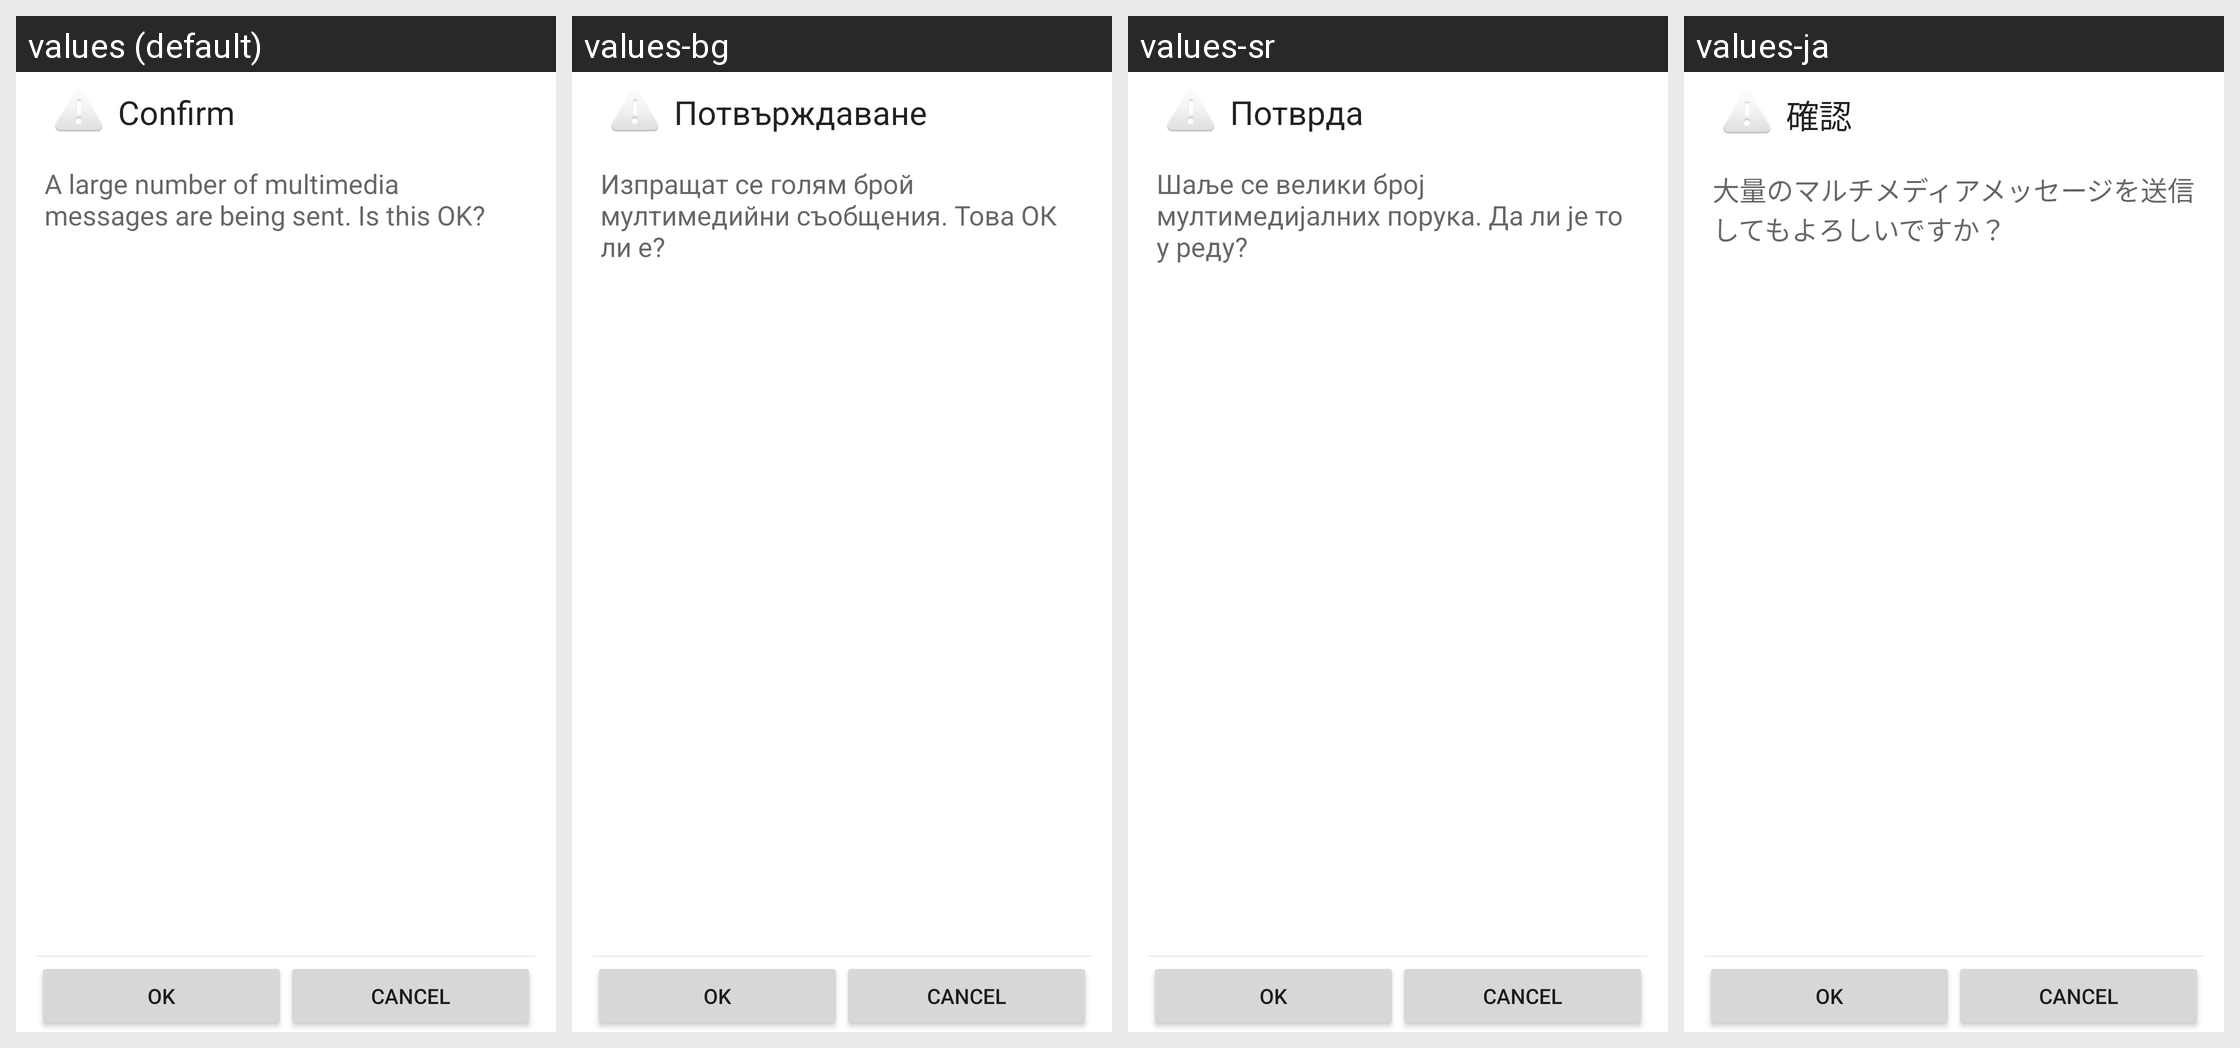

For this localized Android screen grid, give each drawn string resource with its value in every locale shown.
Android screen res/layout/confirm_rate_limit_activity.xml rendered under 4 locales, left to right: values (default), values-bg, values-sr, values-ja. Device: Nexus 5 (rendered at 1080×1920; each locale shown at half size, 540×960, under a caption strip naming it); theme Theme.MaterialComponents.DayNight.NoActionBar.
Other locales in the repository, not shown: values-af, values-am, values-ar, values-az, values-be, values-bn-rBD, values-bn-rWB, values-ca, values-cs, values-da, values-de, values-de-rDE, values-el, values-en-rAU, values-en-rGB, values-en-rIN, values-es, values-es-rUS, values-et, values-et-rEE, values-eu-rES, values-fa, values-fi, values-fr, values-fr-rCA, values-fr-rFR, values-gl-rES, values-he, values-hi, values-hr, values-hu, values-hy-rAM, values-id, values-in, values-is-rIS, values-it, values-it-rIT, values-iw, values-ka-rGE, values-kk-rKZ, values-km-rKH, values-kn-rIN, values-kn-rKA, values-ko, values-ky-rKG, values-lo-rLA, values-lt, values-lv, values-mk-rMK, values-ml-rIN, values-ml-rKL, values-mn, values-mn-rMN, values-mr-rIN, values-ms, values-ms-rMY, values-my-rMM, values-nb, values-ne, values-ne-rNP, values-nl, values-nl-rNL, values-pl, values-pt, values-pt-rPT, values-rm, values-ro, values-ru, values-si, values-si-rLK, values-sk, values-sl, values-sv, values-sw, values-ta-rIN, values-te-rIN, values-th, values-tl, values-tr, values-uk, values-ur-rPK, values-uz-rUZ, values-vi, values-zh-rCN, values-zh-rHK, values-zh-rTW, values-zu.
Strings drawn on this screen, with the default value and each locale's value (text and hints the layout hard-codes, and strings that could not be matched under every locale, appear in the picture but are not listed):

rate_limit_surpassed
  values: Confirm
  values-bg: Потвърждаване
  values-sr: Потврда
  values-ja: 確認

confirm_rate_limit
  values: A large number of multimedia messages are being sent. Is this OK?
  values-bg: Изпращат се голям брой мултимедийни съобщения. Това ОК ли е?
  values-sr: Шаље се велики број мултимедијалних порука. Да ли је то у реду?
  values-ja: 大量のマルチメディアメッセージを送信してもよろしいですか？
